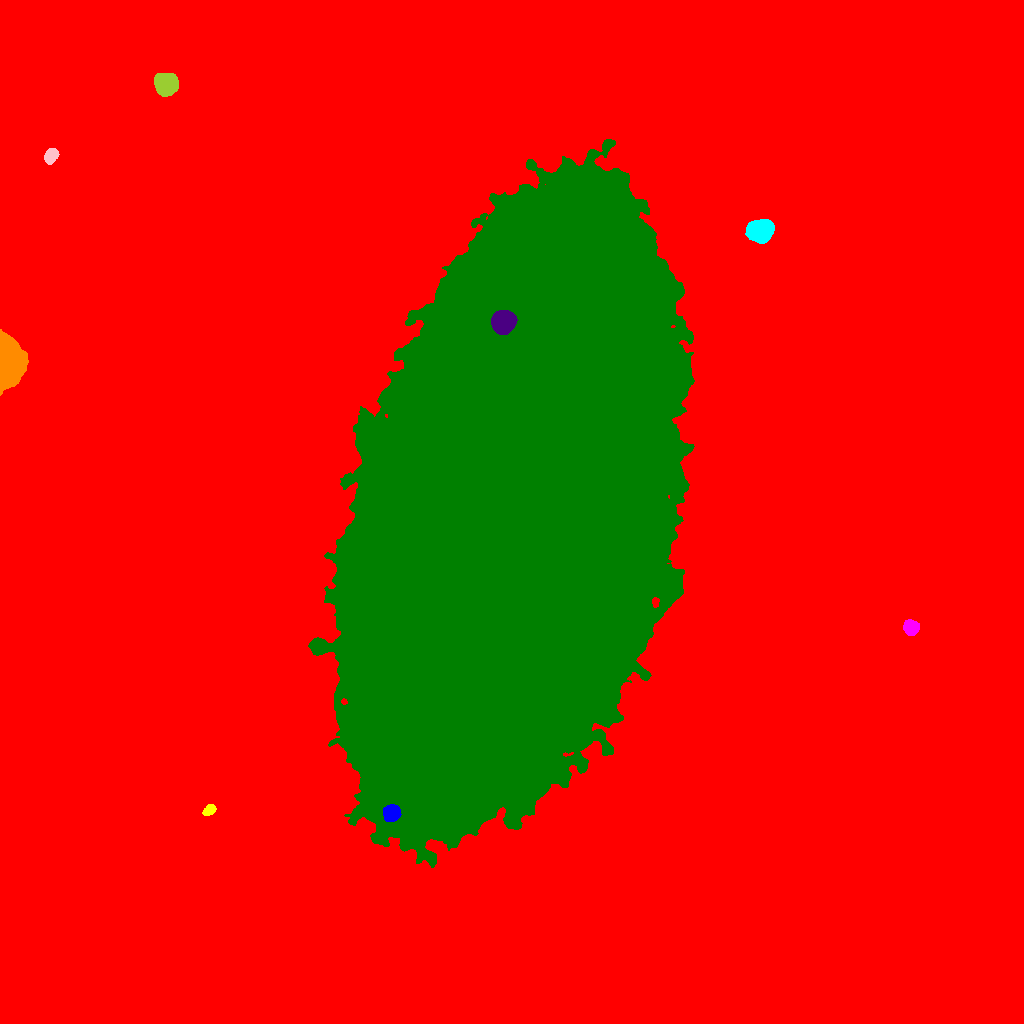

The data file committed next to this chart (first rows):
ID, X, Y, A, B, theta, total_flux, mu_max, mu_median, mu_mean, R_fwhm, R_e, R10, R90, x_start, x_end, y_start, y_end, area, greylevel
0, 508.4, 508.7, 298.9, 291.1, -0.806, 3074960, 26.0, 3.0, 3.556, 89.03, 229.6, 80.24, 395.8, 0, 1023, 0, 1023, 864614, 3.556
1, 391.3, 210.3, 4.013, 3.662, 0.5311, 2878, 21.0, 10.0, 10.58, 6.358, 5.015, 2.111, 7.777, 383, 401, 202, 219, 272, 63.58
2, 209.1, 213.3, 3.297, 2.209, 0.6954, 557.0, 9.0, 4.0, 4.386, 4.37, 3.523, 1.382, 5.412, 202, 216, 208, 219, 127, 20.39
3, 911.6, 395.5, 3.44, 3.325, -0.2052, 1645, 18.0, 6.0, 7.311, 5.202, 4.26, 1.693, 6.91, 903, 919, 388, 404, 225, 25.31
4, 507.3, 512.9, 139.8, 64.34, 1.307, 9443573, 176.0, 48.0, 52.43, 101.2, 122.2, 47.05, 193, 308, 694, 156, 884, 180122, 66.43
5, 503.4, 701.5, 5.403, 4.966, 0.4806, 20265, 79.0, 38.0, 38.9, 9.009, 6.817, 2.877, 10.43, 491, 517, 689, 713, 521, 149.9
6, 6.959, 662, 9.985, 5.693, -1.565, 58773, 211.0, 28.5, 47.55, 7.421, 8.156, 3.09, 14.88, 0, 28, 628, 694, 1236, 62.55
7, 761.4, 793.1, 5.768, 4.797, 0.1625, 10884, 53.0, 16.0, 19.06, 7.203, 6.628, 2.585, 10.81, 745, 774, 780, 804, 571, 34.06
8, 50.93, 868, 3.718, 2.756, 0.8664, 1070, 12.0, 5.0, 5.602, 5.352, 4.146, 1.693, 6.408, 44, 59, 859, 875, 191, 26.6
9, 165.7, 938.9, 5.074, 4.641, -0.6764, 7798, 40.0, 13.0, 15.56, 7.313, 6.18, 2.459, 9.966, 154, 178, 927, 950, 501, 31.56
10, 256, 963.8, 3.364, 2.888, -1.077, 1390, 16.0, 7.0, 7.092, 5.232, 4.029, 1.693, 6.333, 249, 263, 956, 971, 196, 26.09
